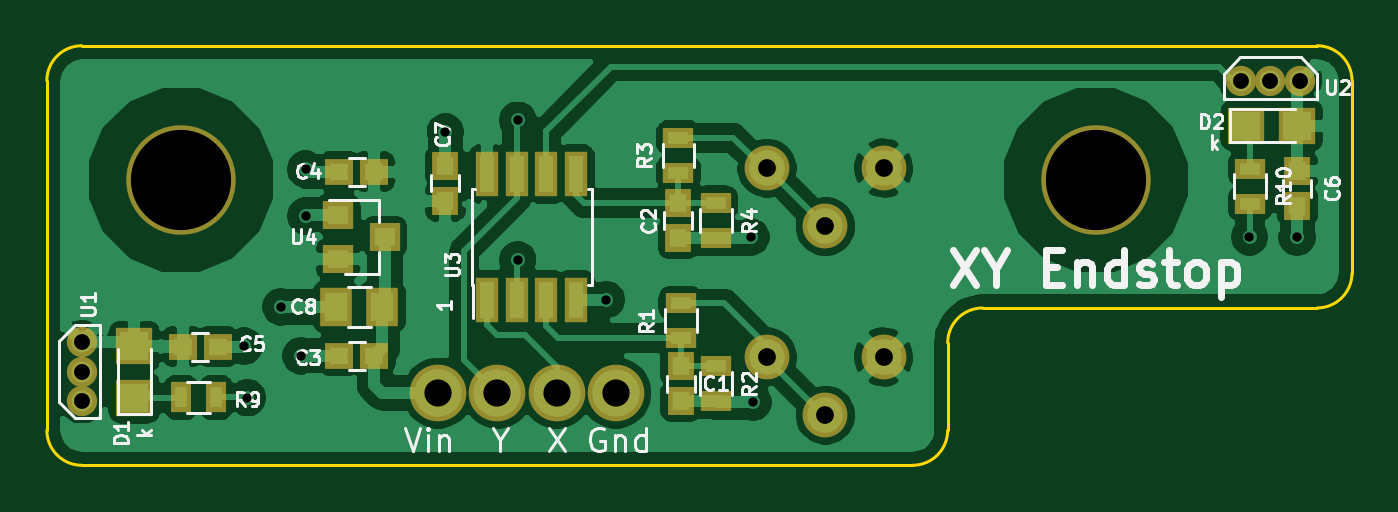
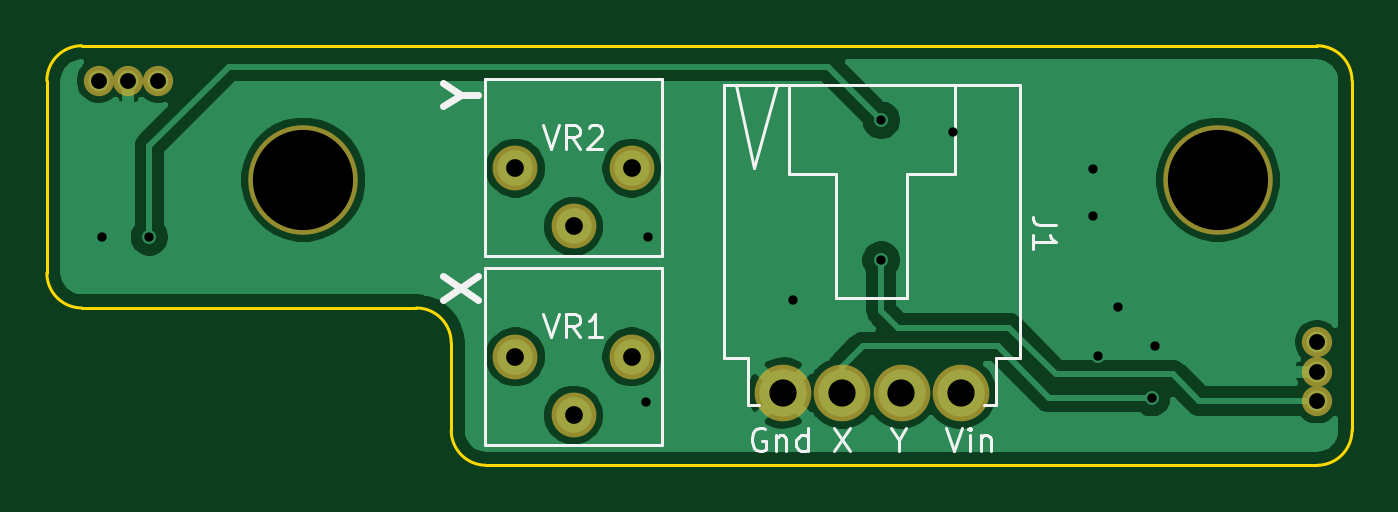
Circuit board: 9 layer files. Board 56.0 x 18.0 mm.
- bottom_copper: Hall_Effect_Endstop-B_Cu.gbr (38902 bytes)
- bottom_mask: Hall_Effect_Endstop-B_Mask.gbr (1060 bytes)
- bottom_silk: Hall_Effect_Endstop-B_SilkS.gbr (5668 bytes)
- outline: Hall_Effect_Endstop-Edge_Cuts.gbr (1296 bytes)
- top_copper: Hall_Effect_Endstop-F_Cu.gbr (87542 bytes)
- top_mask: Hall_Effect_Endstop-F_Mask.gbr (2604 bytes)
- top_silk: Hall_Effect_Endstop-F_SilkS.gbr (21722 bytes)
- drill: Hall_Effect_Endstop-NPTH.drl (316 bytes)
- drill: Hall_Effect_Endstop-PTH.drl (788 bytes)

=== bottom_copper: Hall_Effect_Endstop-B_Cu.gbr (38902 bytes, source omitted) ===
=== bottom_mask: Hall_Effect_Endstop-B_Mask.gbr ===
G04 #@! TF.GenerationSoftware,KiCad,Pcbnew,(5.1.5)-3*
G04 #@! TF.CreationDate,2020-05-08T09:54:58-04:00*
G04 #@! TF.ProjectId,Hall_Effect_Endstop,48616c6c-5f45-4666-9665-63745f456e64,A*
G04 #@! TF.SameCoordinates,Original*
G04 #@! TF.FileFunction,Soldermask,Bot*
G04 #@! TF.FilePolarity,Negative*
%FSLAX46Y46*%
G04 Gerber Fmt 4.6, Leading zero omitted, Abs format (unit mm)*
G04 Created by KiCad (PCBNEW (5.1.5)-3) date 2020-05-08 09:54:58*
%MOMM*%
%LPD*%
G04 APERTURE LIST*
%ADD10C,1.924000*%
%ADD11C,1.300000*%
%ADD12C,2.432000*%
%ADD13C,4.700000*%
G04 APERTURE END LIST*
D10*
X157900000Y-98250000D03*
X152900000Y-98250000D03*
X155400000Y-100750000D03*
X157900000Y-106350000D03*
X152900000Y-106350000D03*
X155400000Y-108850000D03*
D11*
X173230000Y-94500000D03*
X175770000Y-94500000D03*
X174500000Y-94500000D03*
X123500000Y-108250000D03*
X123500000Y-105710000D03*
X123500000Y-106980000D03*
D12*
X138790000Y-107900000D03*
X141330000Y-107900000D03*
X143870000Y-107900000D03*
X146410000Y-107900000D03*
D13*
X167000000Y-98750000D03*
X127750000Y-98750000D03*
M02*

=== bottom_silk: Hall_Effect_Endstop-B_SilkS.gbr ===
G04 #@! TF.GenerationSoftware,KiCad,Pcbnew,(5.1.5)-3*
G04 #@! TF.CreationDate,2020-05-08T09:54:58-04:00*
G04 #@! TF.ProjectId,Hall_Effect_Endstop,48616c6c-5f45-4666-9665-63745f456e64,A*
G04 #@! TF.SameCoordinates,Original*
G04 #@! TF.FileFunction,Legend,Bot*
G04 #@! TF.FilePolarity,Positive*
%FSLAX46Y46*%
G04 Gerber Fmt 4.6, Leading zero omitted, Abs format (unit mm)*
G04 Created by KiCad (PCBNEW (5.1.5)-3) date 2020-05-08 09:54:58*
%MOMM*%
%LPD*%
G04 APERTURE LIST*
%ADD10C,0.150000*%
%ADD11C,0.300000*%
G04 APERTURE END LIST*
D10*
X147171428Y-109432000D02*
X147266666Y-109384380D01*
X147409523Y-109384380D01*
X147552380Y-109432000D01*
X147647619Y-109527238D01*
X147695238Y-109622476D01*
X147742857Y-109812952D01*
X147742857Y-109955809D01*
X147695238Y-110146285D01*
X147647619Y-110241523D01*
X147552380Y-110336761D01*
X147409523Y-110384380D01*
X147314285Y-110384380D01*
X147171428Y-110336761D01*
X147123809Y-110289142D01*
X147123809Y-109955809D01*
X147314285Y-109955809D01*
X146695238Y-109717714D02*
X146695238Y-110384380D01*
X146695238Y-109812952D02*
X146647619Y-109765333D01*
X146552380Y-109717714D01*
X146409523Y-109717714D01*
X146314285Y-109765333D01*
X146266666Y-109860571D01*
X146266666Y-110384380D01*
X145361904Y-110384380D02*
X145361904Y-109384380D01*
X145361904Y-110336761D02*
X145457142Y-110384380D01*
X145647619Y-110384380D01*
X145742857Y-110336761D01*
X145790476Y-110289142D01*
X145838095Y-110193904D01*
X145838095Y-109908190D01*
X145790476Y-109812952D01*
X145742857Y-109765333D01*
X145647619Y-109717714D01*
X145457142Y-109717714D01*
X145361904Y-109765333D01*
X144219047Y-109384380D02*
X143552380Y-110384380D01*
X143552380Y-109384380D02*
X144219047Y-110384380D01*
X141457142Y-109908190D02*
X141457142Y-110384380D01*
X141790476Y-109384380D02*
X141457142Y-109908190D01*
X141123809Y-109384380D01*
X139409523Y-109384380D02*
X139076190Y-110384380D01*
X138742857Y-109384380D01*
X138409523Y-110384380D02*
X138409523Y-109717714D01*
X138409523Y-109384380D02*
X138457142Y-109432000D01*
X138409523Y-109479619D01*
X138361904Y-109432000D01*
X138409523Y-109384380D01*
X138409523Y-109479619D01*
X137933333Y-109717714D02*
X137933333Y-110384380D01*
X137933333Y-109812952D02*
X137885714Y-109765333D01*
X137790476Y-109717714D01*
X137647619Y-109717714D01*
X137552380Y-109765333D01*
X137504761Y-109860571D01*
X137504761Y-110384380D01*
D11*
X161021428Y-102900000D02*
X159521428Y-103900000D01*
X161021428Y-103900000D02*
X159521428Y-102900000D01*
X160235714Y-95100000D02*
X159521428Y-95100000D01*
X161021428Y-94600000D02*
X160235714Y-95100000D01*
X161021428Y-95600000D01*
D10*
X151590000Y-94420000D02*
X151590000Y-102040000D01*
X159210000Y-94420000D02*
X151590000Y-94420000D01*
X159210000Y-102040000D02*
X159210000Y-94420000D01*
X151590000Y-102040000D02*
X159210000Y-102040000D01*
X151590000Y-102520000D02*
X151590000Y-110140000D01*
X159210000Y-102520000D02*
X151590000Y-102520000D01*
X159210000Y-110140000D02*
X159210000Y-102520000D01*
X151590000Y-110140000D02*
X159210000Y-110140000D01*
X142600000Y-94692000D02*
X148696000Y-94692000D01*
X148696000Y-94692000D02*
X148950000Y-94692000D01*
X142600000Y-94692000D02*
X136250000Y-94692000D01*
X146156000Y-98502000D02*
X146156000Y-94692000D01*
X139044000Y-98502000D02*
X139044000Y-94692000D01*
X147680000Y-98248000D02*
X146664000Y-94692000D01*
X147680000Y-98248000D02*
X148442000Y-94692000D01*
X144124000Y-98502000D02*
X144124000Y-103836000D01*
X141076000Y-98502000D02*
X141076000Y-103836000D01*
X144124000Y-103836000D02*
X141076000Y-103836000D01*
X146156000Y-98502000D02*
X144124000Y-98502000D01*
X141076000Y-98502000D02*
X139044000Y-98502000D01*
X137266000Y-106376000D02*
X136250000Y-106376000D01*
X147934000Y-106376000D02*
X148950000Y-106376000D01*
X148950000Y-106376000D02*
X148950000Y-94692000D01*
X136250000Y-106376000D02*
X136250000Y-94692000D01*
X137520000Y-108408000D02*
X137266000Y-108408000D01*
X147934000Y-108408000D02*
X147426000Y-108408000D01*
X147934000Y-108408000D02*
X147934000Y-106376000D01*
X137266000Y-108408000D02*
X137266000Y-106376000D01*
X137520000Y-108408000D02*
X137774000Y-108408000D01*
X156709523Y-96412380D02*
X156376190Y-97412380D01*
X156042857Y-96412380D01*
X155138095Y-97412380D02*
X155471428Y-96936190D01*
X155709523Y-97412380D02*
X155709523Y-96412380D01*
X155328571Y-96412380D01*
X155233333Y-96460000D01*
X155185714Y-96507619D01*
X155138095Y-96602857D01*
X155138095Y-96745714D01*
X155185714Y-96840952D01*
X155233333Y-96888571D01*
X155328571Y-96936190D01*
X155709523Y-96936190D01*
X154757142Y-96507619D02*
X154709523Y-96460000D01*
X154614285Y-96412380D01*
X154376190Y-96412380D01*
X154280952Y-96460000D01*
X154233333Y-96507619D01*
X154185714Y-96602857D01*
X154185714Y-96698095D01*
X154233333Y-96840952D01*
X154804761Y-97412380D01*
X154185714Y-97412380D01*
X156709523Y-104512380D02*
X156376190Y-105512380D01*
X156042857Y-104512380D01*
X155138095Y-105512380D02*
X155471428Y-105036190D01*
X155709523Y-105512380D02*
X155709523Y-104512380D01*
X155328571Y-104512380D01*
X155233333Y-104560000D01*
X155185714Y-104607619D01*
X155138095Y-104702857D01*
X155138095Y-104845714D01*
X155185714Y-104940952D01*
X155233333Y-104988571D01*
X155328571Y-105036190D01*
X155709523Y-105036190D01*
X154185714Y-105512380D02*
X154757142Y-105512380D01*
X154471428Y-105512380D02*
X154471428Y-104512380D01*
X154566666Y-104655238D01*
X154661904Y-104750476D01*
X154757142Y-104798095D01*
X134686380Y-100708666D02*
X135400666Y-100708666D01*
X135543523Y-100661047D01*
X135638761Y-100565809D01*
X135686380Y-100422952D01*
X135686380Y-100327714D01*
X135686380Y-101708666D02*
X135686380Y-101137238D01*
X135686380Y-101422952D02*
X134686380Y-101422952D01*
X134829238Y-101327714D01*
X134924476Y-101232476D01*
X134972095Y-101137238D01*
M02*

=== outline: Hall_Effect_Endstop-Edge_Cuts.gbr ===
G04 #@! TF.GenerationSoftware,KiCad,Pcbnew,(5.1.5)-3*
G04 #@! TF.CreationDate,2020-05-08T09:54:58-04:00*
G04 #@! TF.ProjectId,Hall_Effect_Endstop,48616c6c-5f45-4666-9665-63745f456e64,A*
G04 #@! TF.SameCoordinates,Original*
G04 #@! TF.FileFunction,Profile,NP*
%FSLAX46Y46*%
G04 Gerber Fmt 4.6, Leading zero omitted, Abs format (unit mm)*
G04 Created by KiCad (PCBNEW (5.1.5)-3) date 2020-05-08 09:54:58*
%MOMM*%
%LPD*%
G04 APERTURE LIST*
%ADD10C,0.150000*%
G04 APERTURE END LIST*
D10*
X160650000Y-109500000D02*
X160650000Y-105750000D01*
X178000000Y-102750000D02*
X178000000Y-94500000D01*
X176500000Y-104250000D02*
X162150000Y-104250000D01*
X176500000Y-104250000D02*
G75*
G03X178000000Y-102750000I0J1500000D01*
G01*
X159150000Y-111000000D02*
X123500000Y-111000000D01*
X159150000Y-111000000D02*
G75*
G03X160650000Y-109500000I0J1500000D01*
G01*
X162150000Y-104250000D02*
G75*
G03X160650000Y-105750000I0J-1500000D01*
G01*
X124500000Y-93000000D02*
X123500000Y-93000000D01*
X178000000Y-94500000D02*
G75*
G03X176500000Y-93000000I-1500000J0D01*
G01*
X124500000Y-93000000D02*
X176500000Y-93000000D01*
X122000000Y-109500000D02*
X122000000Y-94500000D01*
X122000000Y-109500000D02*
G75*
G03X123500000Y-111000000I1500000J0D01*
G01*
X123500000Y-93000000D02*
G75*
G03X122000000Y-94500000I0J-1500000D01*
G01*
M02*

=== top_copper: Hall_Effect_Endstop-F_Cu.gbr (87542 bytes, source omitted) ===
=== top_mask: Hall_Effect_Endstop-F_Mask.gbr ===
G04 #@! TF.GenerationSoftware,KiCad,Pcbnew,(5.1.5)-3*
G04 #@! TF.CreationDate,2020-05-08T09:54:58-04:00*
G04 #@! TF.ProjectId,Hall_Effect_Endstop,48616c6c-5f45-4666-9665-63745f456e64,A*
G04 #@! TF.SameCoordinates,Original*
G04 #@! TF.FileFunction,Soldermask,Top*
G04 #@! TF.FilePolarity,Negative*
%FSLAX46Y46*%
G04 Gerber Fmt 4.6, Leading zero omitted, Abs format (unit mm)*
G04 Created by KiCad (PCBNEW (5.1.5)-3) date 2020-05-08 09:54:58*
%MOMM*%
%LPD*%
G04 APERTURE LIST*
%ADD10C,0.200000*%
%ADD11C,1.924000*%
%ADD12R,1.300000X1.200000*%
%ADD13R,1.000000X1.950000*%
%ADD14C,1.300000*%
%ADD15R,1.300000X0.900000*%
%ADD16R,0.900000X1.300000*%
%ADD17C,2.432000*%
%ADD18R,1.600000X1.600000*%
%ADD19R,1.400000X1.650000*%
%ADD20R,1.150000X1.200000*%
%ADD21R,1.200000X1.150000*%
%ADD22C,4.700000*%
G04 APERTURE END LIST*
D10*
X128000000Y-98750000D02*
G75*
G03X128000000Y-98750000I-250000J0D01*
G01*
X167250000Y-98750000D02*
G75*
G03X167250000Y-98750000I-250000J0D01*
G01*
D11*
X157900000Y-98250000D03*
X152900000Y-98250000D03*
X155400000Y-100750000D03*
X157900000Y-106350000D03*
X152900000Y-106350000D03*
X155400000Y-108850000D03*
D12*
X136500000Y-101200000D03*
X134500000Y-102150000D03*
X134500000Y-100250000D03*
D13*
X140895000Y-98500000D03*
X142165000Y-98500000D03*
X143435000Y-98500000D03*
X144705000Y-98500000D03*
X144705000Y-103900000D03*
X143435000Y-103900000D03*
X142165000Y-103900000D03*
X140895000Y-103900000D03*
D14*
X173230000Y-94500000D03*
X175770000Y-94500000D03*
X174500000Y-94500000D03*
X123500000Y-108250000D03*
X123500000Y-105710000D03*
X123500000Y-106980000D03*
D15*
X173618400Y-99772400D03*
X173618400Y-98272400D03*
D16*
X129258000Y-108090200D03*
X127758000Y-108090200D03*
D15*
X150700000Y-101250000D03*
X150700000Y-99750000D03*
X149100000Y-96950000D03*
X149100000Y-98450000D03*
X150700000Y-108250000D03*
X150700000Y-106750000D03*
X149200000Y-104050000D03*
X149200000Y-105550000D03*
D17*
X138790000Y-107900000D03*
X141330000Y-107900000D03*
X143870000Y-107900000D03*
X146410000Y-107900000D03*
D18*
X173458200Y-96431600D03*
X175658200Y-96431600D03*
X125750000Y-108100000D03*
X125750000Y-105900000D03*
D19*
X134400000Y-104200000D03*
X136400000Y-104200000D03*
D20*
X139100000Y-98150000D03*
X139100000Y-99650000D03*
X175650400Y-98374000D03*
X175650400Y-99874000D03*
D21*
X127822200Y-105905800D03*
X129322200Y-105905800D03*
X136050000Y-98400000D03*
X134550000Y-98400000D03*
X136050000Y-106300000D03*
X134550000Y-106300000D03*
D20*
X149100000Y-99750000D03*
X149100000Y-101250000D03*
X149200000Y-106750000D03*
X149200000Y-108250000D03*
D22*
X167000000Y-98750000D03*
X127750000Y-98750000D03*
M02*

=== top_silk: Hall_Effect_Endstop-F_SilkS.gbr (21722 bytes, source omitted) ===
=== drill: Hall_Effect_Endstop-NPTH.drl ===
M48
; DRILL file {KiCad (5.1.5)-3} date 5/8/2020 9:54:59 AM
; FORMAT={-:-/ absolute / inch / decimal}
; #@! TF.CreationDate,2020-05-08T09:54:59-04:00
; #@! TF.GenerationSoftware,Kicad,Pcbnew,(5.1.5)-3
; #@! TF.FileFunction,NonPlated,1,2,NPTH
FMAT,2
INCH
T1C0.1693
%
G90
G05
T1
X5.0295Y-3.8878
X6.5748Y-3.8878
T0
M30

=== drill: Hall_Effect_Endstop-PTH.drl ===
M48
; DRILL file {KiCad (5.1.5)-3} date 5/8/2020 9:54:59 AM
; FORMAT={-:-/ absolute / inch / decimal}
; #@! TF.CreationDate,2020-05-08T09:54:59-04:00
; #@! TF.GenerationSoftware,Kicad,Pcbnew,(5.1.5)-3
; #@! TF.FileFunction,Plated,1,2,PTH
FMAT,2
INCH
T1C0.0157
T2C0.0268
T3C0.0300
T4C0.0460
%
G90
G05
T1
X5.1363Y-4.169
X5.1417Y-4.2559
X5.1988Y-4.1024
X5.2323Y-4.185
X5.2402Y-3.8701
X5.2402Y-3.9488
X5.4764Y-3.8071
X5.5984Y-3.7874
X5.5984Y-4.0236
X5.748Y-4.0906
X5.9921Y-3.9843
X5.9961Y-4.2638
X6.8346Y-3.9843
X6.915Y-3.985
T2
X6.8201Y-3.7205
X6.8701Y-3.7205
X6.9201Y-3.7205
X4.8622Y-4.1618
X4.8622Y-4.2118
X4.8622Y-4.2618
T3
X6.0197Y-4.187
X6.1181Y-4.2854
X6.2165Y-4.187
X6.0197Y-3.8681
X6.1181Y-3.9665
X6.2165Y-3.8681
T4
X5.4642Y-4.248
X5.5642Y-4.248
X5.6642Y-4.248
X5.7642Y-4.248
T0
M30

